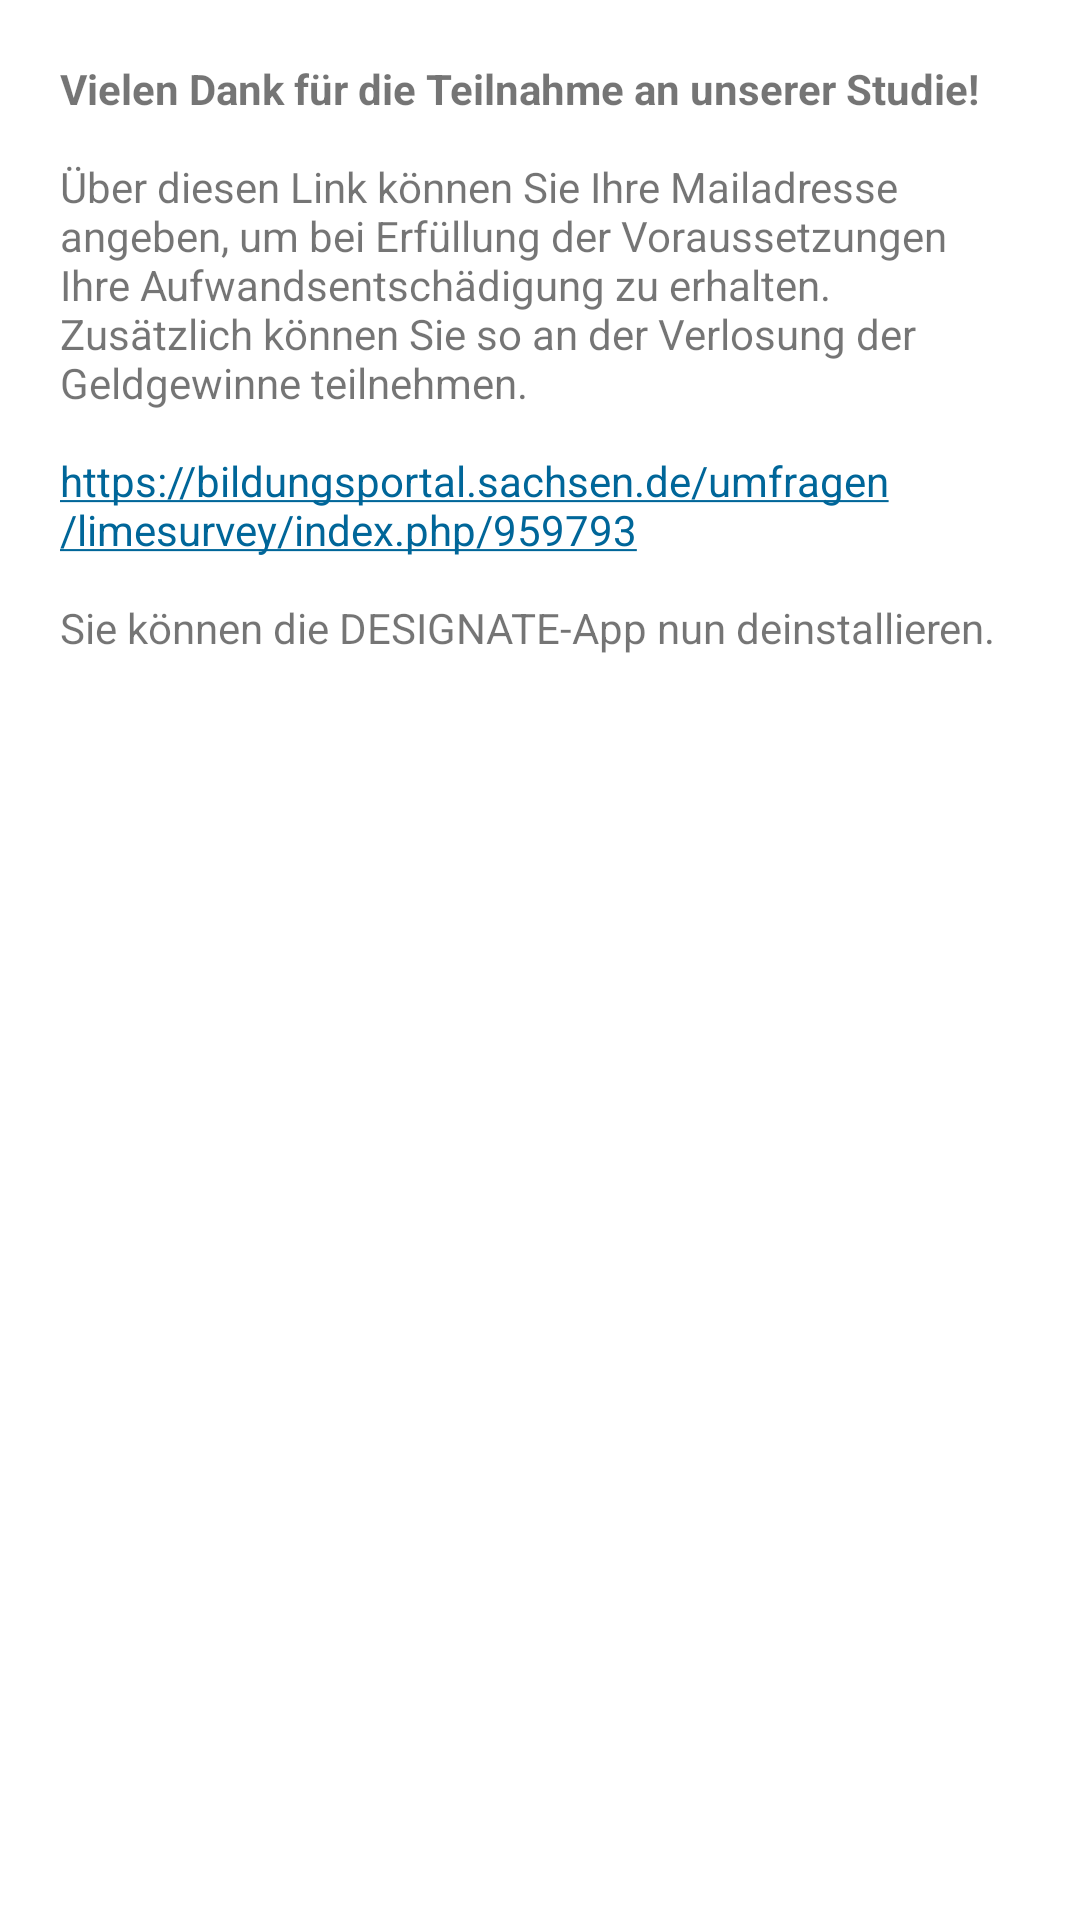

Here is an Android app screen rendered from its layout file. Give the layout XML and the strings, colors and styles it references.
<!-- AndroidManifest.xml: application theme AppTheme -->
<!-- res/layout/dialog_thank_you.xml -->
<LinearLayout xmlns:android="http://schemas.android.com/apk/res/android"
    android:orientation="vertical"
    android:layout_width="match_parent"
    android:layout_height="wrap_content"
    android:padding="20dp">

    <TextView
        android:id="@+id/txt_thank_you"
        android:layout_width="match_parent"
        android:layout_height="wrap_content"
        android:text="@string/dialog_thank_you_text"
        android:autoLink="web"
        android:layout_marginBottom="16dp"
        android:textColorLink="#006699"
        />



</LinearLayout>
<!-- resources referenced by this layout -->
<resources>
  <string name="close">Schließen</string>
  <string name="dialog_thank_you_text"><b>Vielen Dank für die Teilnahme an unserer Studie!</b>\n\nÜber diesen Link können Sie Ihre Mailadresse angeben, um bei Erfüllung der Voraussetzungen Ihre Aufwandsentschädigung zu erhalten. Zusätzlich können Sie so an der Verlosung der Geldgewinne teilnehmen. \n\n<a href="https://bildungsportal.sachsen.de/umfragen/limesurvey/index.php/959793">https://bildungsportal.sachsen.de/umfragen/limesurvey/index.php/959793</a>\n\nSie können die DESIGNATE-App nun deinstallieren. \n</string>
  <style name="AppTheme" parent="Theme.MaterialComponents.DayNight">
          
  
      </style>
</resources>
